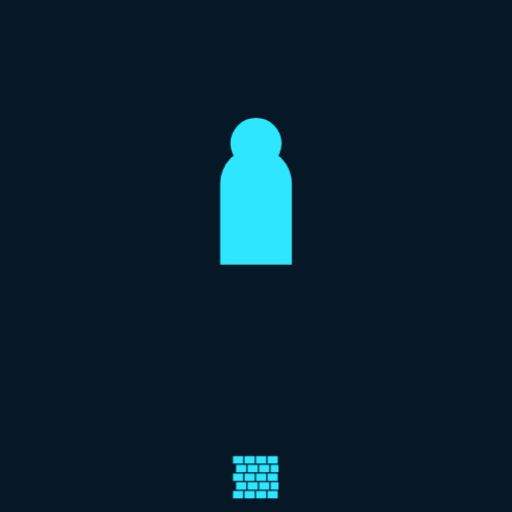
t = 0.00 s
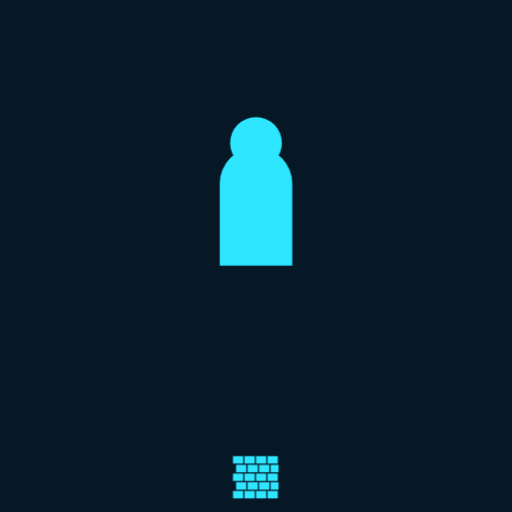
t = 1.50 s
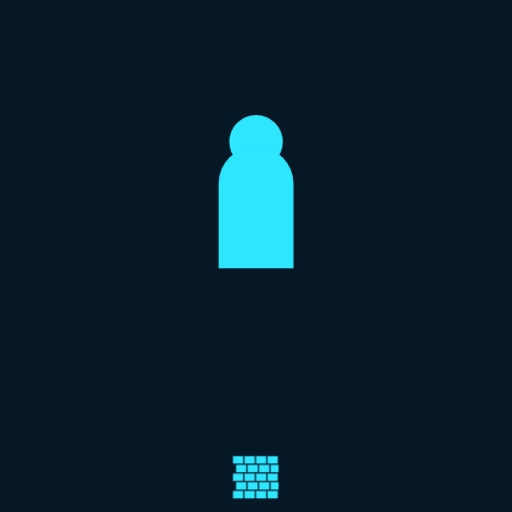
t = 3.00 s
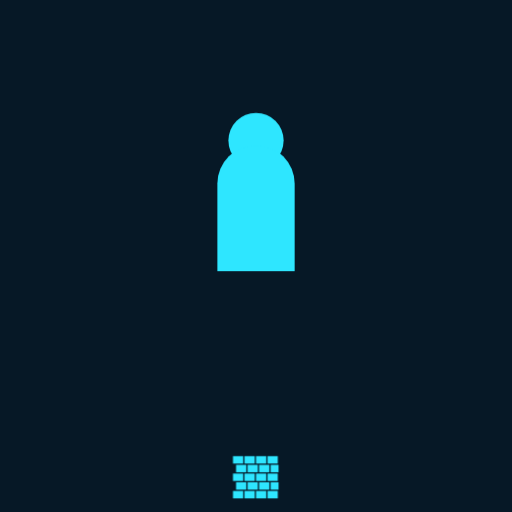
t = 4.50 s
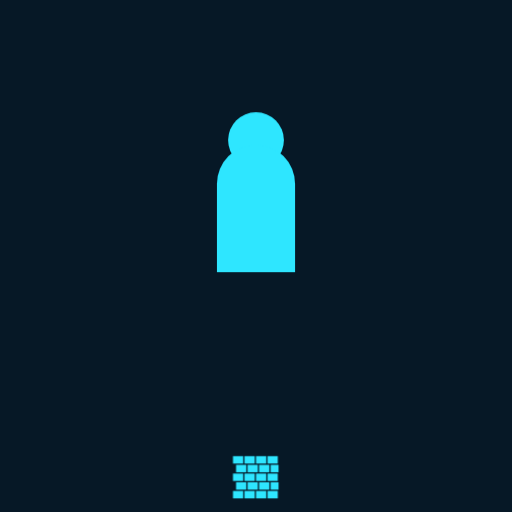
t = 6.00 s
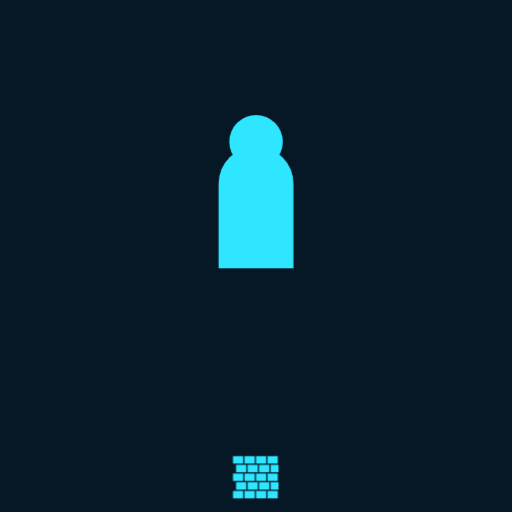
t = 9.00 s

The animated SVG that drew these frames (rendered in a browser with its animation timeline set to each time). Animation: 1 CSS @keyframes rule; frames cover the first 9.00 s, repeats indefinitely.

<?xml version="1.0" encoding="UTF-8"?>
<svg xmlns="http://www.w3.org/2000/svg" viewBox="0 0 120 120" data-name="ba68d36f0b59-18014122394476059">
<style>
.c0{animation:k_latir 12s ease-in-out infinite}
@keyframes k_latir{0%,100%{transform:scale(1)}50%{transform:scale(1.09)}}
</style>
<rect width="120" height="120" fill="#061826"/>
<g id="capa-0-protagonista" transform="translate(60,42)" data-rol="protagonista" data-gesto="latir" data-ritmo="12s" data-figura="figura"><title>protagonista - figura</title><g class="c0"><g transform="scale(20)"><circle cy="-.42" r=".30" fill="#2ee6ff"/><path d="M-.42,1 V.05 a.42,.42 0 0 1 .84,0 V1 Z" fill="#2ee6ff"/></g></g></g>
<g id="capa-1-marca" transform="translate(60,112)" data-rol="marca" data-gesto="quieto" data-ritmo="4s" data-figura="muro"><title>marca - muro</title><g class="c1"><g transform="scale(6)"><rect x="-0.900" y="-0.850" width="0.400" height="0.290" fill="#2ee6ff"/><rect x="-0.450" y="-0.850" width="0.400" height="0.290" fill="#2ee6ff"/><rect x="0.000" y="-0.850" width="0.400" height="0.290" fill="#2ee6ff"/><rect x="0.450" y="-0.850" width="0.400" height="0.290" fill="#2ee6ff"/><rect x="-0.780" y="-0.510" width="0.400" height="0.290" fill="#2ee6ff"/><rect x="-0.330" y="-0.510" width="0.400" height="0.290" fill="#2ee6ff"/><rect x="0.120" y="-0.510" width="0.400" height="0.290" fill="#2ee6ff"/><rect x="0.570" y="-0.510" width="0.310" height="0.290" fill="#2ee6ff"/><rect x="-0.900" y="-0.170" width="0.400" height="0.290" fill="#2ee6ff"/><rect x="-0.450" y="-0.170" width="0.400" height="0.290" fill="#2ee6ff"/><rect x="0.000" y="-0.170" width="0.400" height="0.290" fill="#2ee6ff"/><rect x="0.450" y="-0.170" width="0.400" height="0.290" fill="#2ee6ff"/><rect x="-0.780" y="0.170" width="0.400" height="0.290" fill="#2ee6ff"/><rect x="-0.330" y="0.170" width="0.400" height="0.290" fill="#2ee6ff"/><rect x="0.120" y="0.170" width="0.400" height="0.290" fill="#2ee6ff"/><rect x="0.570" y="0.170" width="0.310" height="0.290" fill="#2ee6ff"/><rect x="-0.900" y="0.510" width="0.400" height="0.290" fill="#2ee6ff"/><rect x="-0.450" y="0.510" width="0.400" height="0.290" fill="#2ee6ff"/><rect x="0.000" y="0.510" width="0.400" height="0.290" fill="#2ee6ff"/><rect x="0.450" y="0.510" width="0.400" height="0.290" fill="#2ee6ff"/></g></g></g>
</svg>
